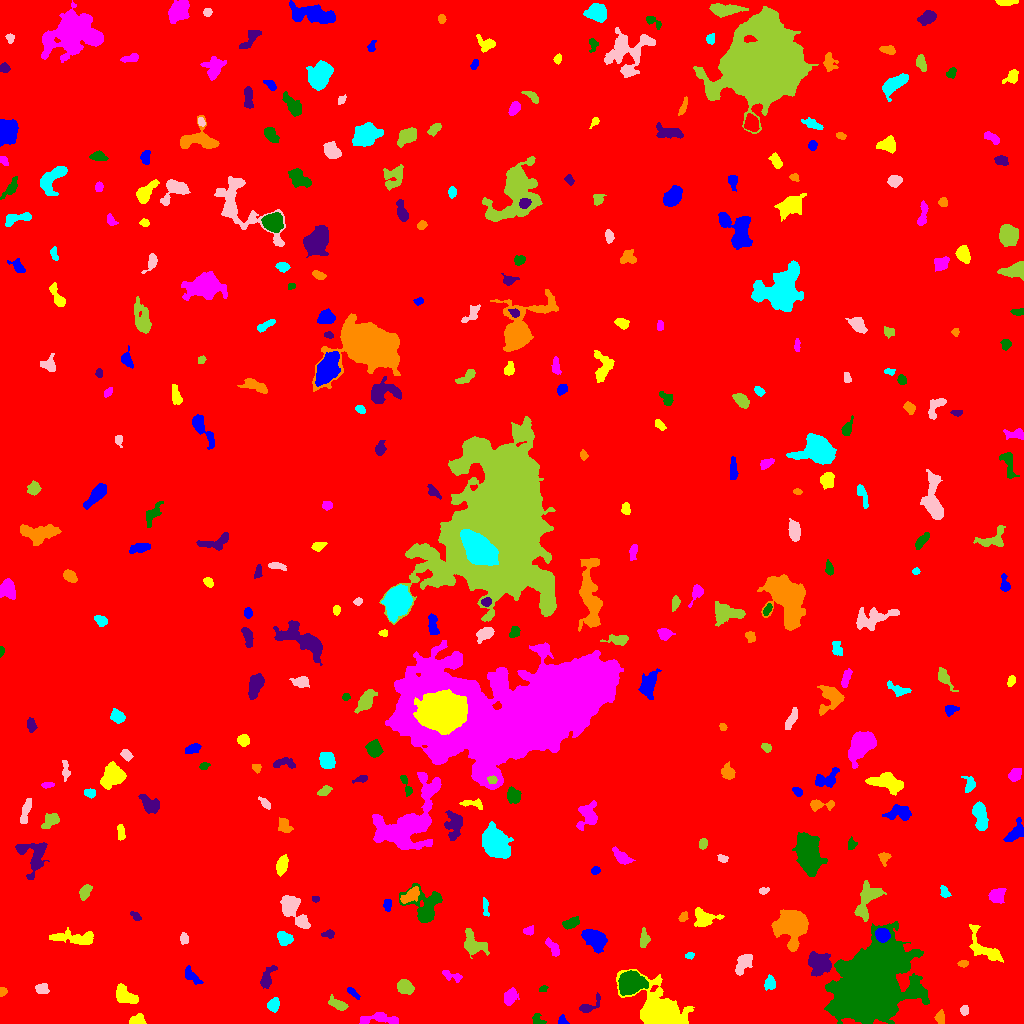

The table this chart was drawn from, first rows:
ID, X, Y, A, B, theta, total_flux, mu_max, mu_median, mu_mean, R_fwhm, R_e, R10, R90, x_start, x_end, y_start, y_end, area, greylevel
0, 520.5, 507.7, 302.1, 296.6, -0.7818, 2290272, 16.0, 2.0, 2.503, 100.9, 239.2, 90.02, 396.2, 0, 1023, 0, 1023, 914922, 2.503
1, 562.7, 2.487, 2.512, 2.059, -0.7917, 195.0, 6.0, 3.0, 2.671, 3.432, 2.585, 0.9772, 4.068, 558, 569, 0, 9, 73, 10.67
2, 136.9, 3.096, 4.113, 2.544, 0.07531, 425.0, 6.0, 3.0, 3.036, 4.918, 3.656, 1.596, 5.836, 129, 146, 0, 10, 140, 11.04
3, 379.1, 4.339, 12.02, 2.509, -0.008619, 838.0, 7.0, 3.0, 2.85, 5.614, 5.015, 1.954, 8.019, 359, 398, 0, 11, 294, 9.85
4, 537.3, 4.048, 3.235, 2.386, -0.8769, 231.0, 5.0, 2.0, 2.221, 3.785, 3.141, 1.262, 4.72, 532, 546, 0, 10, 104, 9.221
5, 587.3, 16.41, 6.046, 2.42, 0.5784, 383.0, 7.0, 1.0, 2.266, 3.827, 3.29, 1.262, 5.754, 579, 600, 11, 31, 169, 9.266
6, 939.9, 6.231, 3.233, 2.137, -1.484, 351.0, 7.0, 3.0, 3.106, 3.742, 3.385, 1.262, 5.109, 934, 944, 0, 14, 113, 10.11
7, 273.5, 18.41, 3.011, 2.472, 1.164, 633.0, 10.0, 4.0, 4.277, 4.514, 3.478, 1.382, 5.499, 267, 279, 11, 26, 148, 11.28
8, 964.3, 12.91, 2.329, 1.826, 1.507, 234.0, 6.0, 3.0, 2.925, 3.742, 2.646, 0.9772, 4.146, 960, 968, 8, 18, 80, 9.925
9, 338.2, 18.96, 5.129, 2.232, -0.472, 825.0, 9.0, 4.0, 4.769, 5.109, 4.146, 1.693, 6.555, 328, 348, 13, 29, 173, 10.77
10, 158.6, 31.9, 4.455, 2.619, -0.9557, 230.0, 5.0, 1.0, 1.691, 3.29, 3.09, 1.128, 5.323, 152, 170, 22, 40, 136, 8.691
11, 352.8, 30.65, 3.811, 1.386, -0.7238, 221.0, 5.0, 2.0, 2.429, 3.523, 2.877, 1.128, 4.514, 347, 360, 24, 36, 91, 9.429
12, 124.2, 28.36, 5.851, 3.435, -0.6566, 1422, 12.0, 4.0, 4.662, 5.836, 4.918, 1.954, 8.078, 116, 138, 20, 40, 305, 11.66
13, 509.7, 26.31, 3.959, 2.791, 1.12, 665.0, 8.0, 3.0, 3.376, 5.382, 4.222, 1.693, 6.58, 504, 519, 18, 36, 197, 10.38
14, 543.2, 34.81, 2.1, 1.418, 0.4059, 147.0, 6.0, 3.0, 2.827, 2.985, 2.185, 0.7979, 3.432, 539, 548, 32, 38, 52, 9.827
15, 266.4, 44.45, 5.562, 2.402, 1.179, 516.0, 7.0, 2.0, 2.411, 4.222, 3.909, 1.493, 6.628, 260, 277, 35, 58, 214, 9.411
16, 2.272, 31.76, 2.081, 1.701, 0.97, 213.0, 8.0, 3.0, 3.328, 2.985, 2.326, 0.7979, 3.613, 0, 7, 27, 36, 64, 10.33
17, 770, 40.7, 3.041, 2.054, -1.524, 454.0, 10.0, 3.0, 3.266, 3.656, 3.09, 1.128, 5.078, 764, 775, 33, 49, 139, 11.27
18, 41.58, 34.7, 3.173, 2.331, -0.2512, 692.0, 11.0, 5.0, 5.364, 4.334, 3.478, 1.382, 5.47, 35, 49, 30, 40, 129, 11.36
19, 405, 36.09, 3.741, 2.808, -0.4135, 923.0, 10.0, 4.0, 4.313, 5.323, 4.107, 1.693, 6.58, 397, 414, 29, 44, 214, 11.31
20, 947.6, 31.8, 6.478, 2.127, 1.407, 408.0, 7.0, 2.0, 2.082, 3.909, 3.523, 1.382, 5.698, 942, 955, 23, 55, 196, 13.08
21, 190.4, 48.09, 5.299, 2.103, -0.813, 289.0, 6.0, 2.0, 1.69, 3.385, 3.568, 1.262, 5.89, 185, 203, 39, 58, 171, 9.69
22, 659.1, 9.84, 8.725, 6.659, -0.6796, 42372, 157.0, 7.0, 28.42, 8.137, 7.356, 2.985, 13.66, 616, 694, 0, 54, 1491, 34.42
23, 452.3, 47.27, 5.646, 2.225, -0.3097, 376.0, 6.0, 3.0, 2.686, 4.754, 3.785, 1.382, 5.863, 442, 462, 41, 53, 140, 8.686
24, 631.1, 40.78, 6.026, 4.923, 0.1915, 6459, 30.0, 10.0, 11.7, 7.378, 6.817, 2.646, 11.1, 618, 648, 28, 53, 552, 21.7
25, 818.9, 60.82, 6.484, 5.805, -0.6076, 1425, 8.0, 3.0, 3.181, 7.334, 6.383, 2.459, 10.19, 808, 831, 47, 72, 448, 13.18
26, 962.9, 59.95, 2.559, 1.544, 0.01648, 222.0, 6.0, 3.0, 3.217, 3.785, 2.585, 0.9772, 3.909, 957, 968, 56, 63, 69, 12.22
27, 689.4, 67.99, 2.152, 1.396, 0.194, 244.0, 10.0, 4.0, 4.207, 2.764, 2.111, 0.7979, 3.523, 685, 694, 64, 71, 58, 12.21
28, 742.5, 59.76, 6.154, 3.086, 1.046, 510.0, 6.0, 2.0, 1.969, 5.412, 4.72, 1.693, 7.548, 735, 752, 48, 69, 259, 9.969
29, 472.7, 79.46, 6.368, 4.196, -0.8495, 2204, 18.0, 5.0, 5.909, 5.14, 5.323, 2.034, 9.15, 464, 489, 65, 95, 373, 11.91
30, 106.5, 77.05, 4.128, 2.071, 0.2097, 348.0, 6.0, 2.0, 2.617, 4.549, 3.385, 1.382, 5.412, 99, 117, 73, 84, 133, 9.617
31, 595, 84, 6.521, 4.169, -0.7189, 3315, 16.0, 8.0, 7.988, 8.482, 6.457, 2.585, 9.918, 581, 607, 70, 94, 415, 12.99
32, 75.5, 85.09, 11.81, 2.98, -0.06364, 1669, 9.0, 4.0, 3.983, 6.555, 6.433, 2.523, 10.23, 49, 93, 79, 96, 419, 9.983
33, 552.9, 75.64, 5.397, 2.144, -0.942, 404.0, 5.0, 3.0, 2.59, 5.262, 4.146, 1.596, 6.155, 545, 559, 67, 86, 156, 9.59
34, 870.6, 33.83, 17.84, 13.51, 0.9774, 104792, 138.0, 8.0, 17.85, 9.901, 15.59, 5.171, 32.35, 824, 929, 0, 102, 5871, 23.85
35, 328.7, 89.52, 2.868, 1.792, 0.1179, 165.0, 4.0, 2.0, 1.833, 4.029, 2.706, 1.128, 4.26, 321, 334, 85, 94, 90, 8.833
36, 792.3, 99.31, 6.718, 6.139, 1.481, 18306, 83.0, 11.0, 19.83, 6.887, 7.001, 2.706, 12.93, 771, 808, 72, 114, 923, 26.83
37, 284.2, 85.2, 3.82, 2.757, -0.5045, 750.0, 9.0, 4.0, 4.032, 4.886, 4.107, 1.693, 6.457, 277, 293, 78, 92, 186, 11.03
38, 184.2, 85.15, 2.666, 1.985, -1.477, 185.0, 5.0, 2.0, 2.033, 3.038, 2.821, 1.128, 4.514, 180, 188, 79, 91, 91, 9.033
39, 643.7, 84.18, 4.631, 2.09, 1.498, 442.0, 6.0, 3.0, 3.027, 5.323, 3.785, 1.493, 5.836, 640, 650, 76, 96, 146, 10.03
40, 742.1, 92.36, 5.69, 3.199, -0.6193, 1256, 11.0, 4.0, 4.669, 5.232, 5.171, 1.954, 8.058, 731, 755, 84, 103, 269, 10.67
41, 882.3, 88.59, 3.26, 2.936, -0.4243, 1602, 21.0, 8.0, 8.613, 4.652, 4.029, 1.596, 6.308, 875, 890, 81, 95, 186, 25.61
42, 984, 75.32, 12.22, 4.902, -0.7771, 1634, 9.0, 4.0, 3.782, 7.024, 6.84, 2.646, 10.37, 969, 1003, 61, 99, 432, 10.78
43, 528.7, 92.63, 2.683, 2.001, 0.2088, 220.0, 5.0, 2.0, 2.558, 3.656, 2.932, 1.128, 4.514, 523, 533, 88, 98, 86, 9.558
44, 570.3, 100.3, 4.074, 2.218, 0.3725, 815.0, 12.0, 5.0, 5.126, 4.514, 3.742, 1.382, 6.05, 562, 579, 94, 107, 159, 11.13
45, 135.7, 107.2, 3.11, 1.656, -0.741, 269.0, 7.0, 3.0, 3.449, 3.478, 2.877, 0.9772, 4.334, 130, 141, 103, 112, 78, 9.449
46, 683.5, 106.6, 2.774, 1.862, 0.9956, 248.0, 5.0, 4.0, 3.1, 4.107, 2.985, 1.128, 4.334, 678, 688, 102, 112, 80, 10.1
47, 485.2, 117, 4.923, 1.443, -1.483, 162.0, 5.0, 2.0, 1.67, 2.185, 3.09, 0.9772, 4.886, 483, 489, 107, 126, 97, 8.67
48, 293.4, 113.1, 10.21, 4.119, -0.9439, 2552, 11.0, 5.0, 5.074, 7.939, 6.84, 2.821, 10.82, 280, 310, 95, 128, 503, 11.07
49, 867.5, 124.7, 9.804, 4.439, 1.148, 2548, 17.0, 5.0, 5.168, 5.109, 6.333, 2.257, 10.48, 854, 886, 102, 143, 493, 14.17
50, 947.3, 102.9, 5.162, 4.777, -0.8612, 9080, 53.0, 12.0, 16.27, 6.433, 6.024, 2.326, 10.26, 929, 960, 90, 117, 558, 24.27
51, 387.5, 119.3, 2.789, 1.824, 1.569, 139.0, 3.0, 1.0, 1.495, 3.742, 2.877, 1.128, 4.549, 383, 391, 112, 124, 93, 9.495
52, 703.4, 105.6, 5.786, 4.357, -0.2643, 1362, 11.0, 4.0, 4.365, 5.754, 5.412, 2.111, 8.575, 694, 724, 97, 116, 312, 10.37
53, 996.9, 128.2, 3.934, 3.105, 0.646, 728.0, 8.0, 3.0, 3.402, 5.698, 4.406, 1.784, 6.864, 988, 1006, 120, 135, 214, 10.4
54, 424.5, 115.8, 9.484, 8.198, -1.237, 3966, 20.0, 5.0, 6.102, 5.585, 7.313, 2.585, 12.54, 399, 442, 101, 140, 650, 11.1
55, 315.5, 124.3, 1.822, 1.442, 0.0, 146.0, 6.0, 3.0, 3.106, 2.985, 2.034, 0.7979, 3.29, 312, 319, 121, 127, 47, 10.11
56, 410.4, 128.2, 5.57, 2.601, 0.6446, 722.0, 8.0, 3.0, 3.422, 5.382, 4.583, 1.784, 7.159, 400, 419, 120, 137, 211, 13.42
57, 944.3, 131.7, 3.184, 2.05, -1.086, 306.0, 5.0, 3.0, 3.155, 4.478, 3.192, 1.382, 4.853, 940, 951, 126, 138, 97, 10.15
58, 763.5, 132.4, 2.48, 1.622, 0.225, 213.0, 7.0, 3.0, 3.227, 2.877, 2.459, 0.9772, 3.949, 759, 769, 129, 136, 66, 9.227
59, 85.49, 132.6, 4.008, 2.292, 1.031, 411.0, 8.0, 2.0, 2.704, 3.656, 3.613, 1.382, 5.863, 79, 92, 123, 139, 152, 10.7
... 304 more rows
